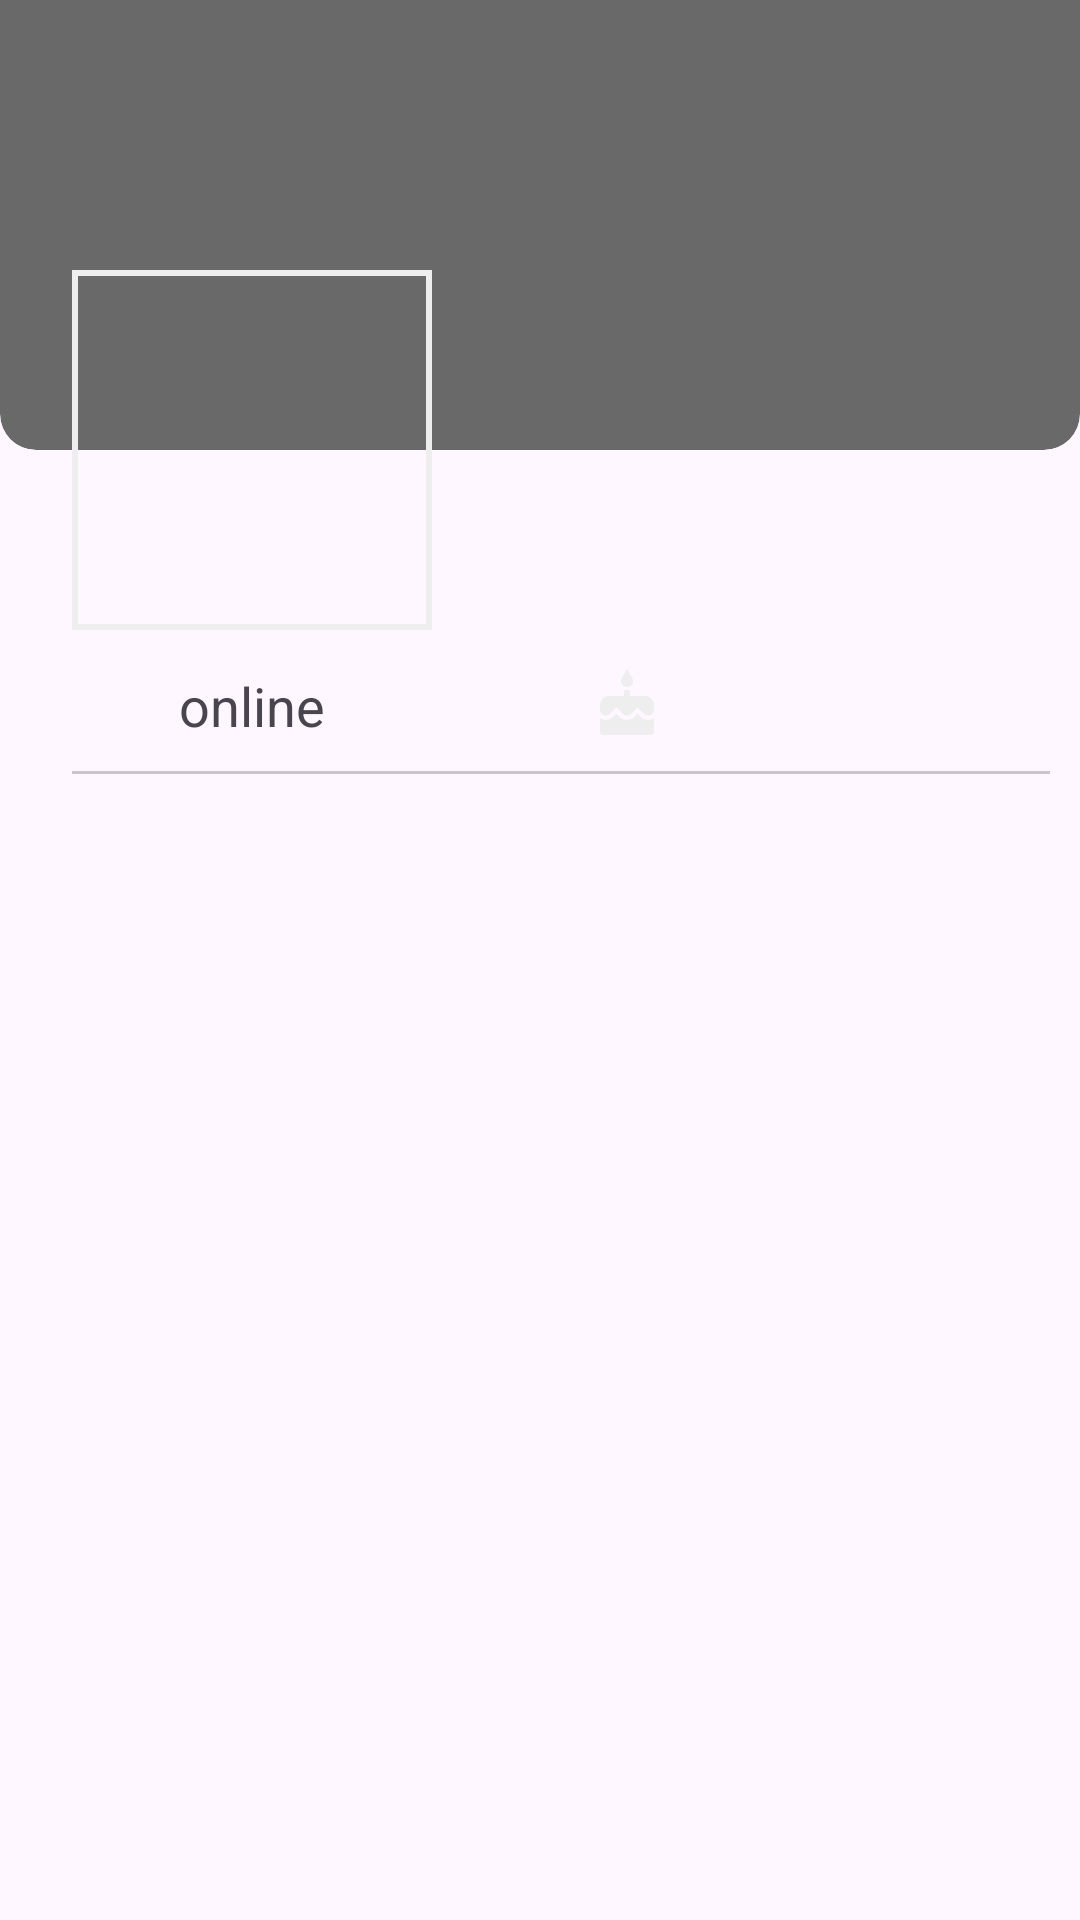

The Android layout XML behind this screen, and the referenced resources:
<!-- AndroidManifest.xml: application theme Theme.MyChat -->
<!-- res/layout/fragment_profile_preview.xml -->
<?xml version="1.0" encoding="utf-8"?>
<ScrollView xmlns:android="http://schemas.android.com/apk/res/android"
    xmlns:app="http://schemas.android.com/apk/res-auto"
    xmlns:tools="http://schemas.android.com/tools"
    android:fillViewport="false"
    android:scrollbars="none"
    android:layout_width="match_parent"
    android:layout_height="match_parent">

    <androidx.constraintlayout.widget.ConstraintLayout
        android:layout_width="match_parent"
        android:layout_height="match_parent">

        <com.google.android.material.card.MaterialCardView
            android:id="@+id/image_view_wallpaper"
            style="@style/Widget.Material3.CardView.Filled"
            android:layout_width="0dp"
            android:layout_height="150dp"
            android:elevation="-1dp"
            app:cardBackgroundColor="#696969"
            app:cardElevation="-1dp"
            app:cardPreventCornerOverlap="false"
            app:layout_constraintLeft_toLeftOf="parent"
            app:layout_constraintRight_toRightOf="parent"
            app:layout_constraintTop_toTopOf="parent"
            app:shapeAppearanceOverlay="@style/ShapeAppearanceOverlay.Material3.Corner.Bottom">

            <ImageView
                android:id="@+id/wallpaper_image"
                android:layout_width="match_parent"
                android:layout_height="150dp"
                android:scaleType="centerCrop" />

            <com.google.android.material.button.MaterialButton
                android:id="@+id/button_transform_image_wallpaper"
                style="?attr/materialIconButtonStyle"
                android:layout_width="wrap_content"
                android:layout_height="wrap_content"
                android:layout_gravity="top|end"
                android:visibility="invisible"
                app:icon="@drawable/ic_crop"
                app:iconTint="@color/color_edit_image_button_icon_tint_night" />

        </com.google.android.material.card.MaterialCardView>

        <com.google.android.material.imageview.ShapeableImageView
            android:id="@+id/image_view_avatar"
            android:layout_width="120dp"
            android:layout_height="120dp"
            android:elevation="0dp"
            android:padding="1dp"
            android:scaleType="centerCrop"
            android:cropToPadding="true"
            app:layout_constraintBottom_toBottomOf="@+id/image_view_wallpaper"
            app:layout_constraintEnd_toEndOf="parent"
            app:layout_constraintHorizontal_bias="0.1"
            app:layout_constraintStart_toStartOf="parent"
            app:layout_constraintTop_toBottomOf="@+id/image_view_wallpaper"
            app:shapeAppearanceOverlay="@style/ShapeAppearance.ImageView.Rounded"
            app:strokeColor="@color/color_avatar_stroke_night"
            app:strokeWidth="2dp">


        </com.google.android.material.imageview.ShapeableImageView>

        <TextView
            android:id="@+id/text_view_username"
            android:layout_width="0dp"
            android:layout_height="0dp"
            android:elevation="0dp"
            android:gravity="bottom|end"
            android:paddingHorizontal="10dp"
            android:textColor="#A4A4A4"
            android:textSize="18sp"
            android:textStyle="bold"
            app:layout_constraintBottom_toBottomOf="@+id/image_view_wallpaper"
            app:layout_constraintEnd_toEndOf="parent"
            app:layout_constraintHorizontal_bias="1.0"
            app:layout_constraintStart_toStartOf="@+id/text_view_full_name"
            app:layout_constraintTop_toTopOf="@+id/image_view_avatar"
            app:layout_constraintVertical_bias="0.0"
            tools:text="#vladkl04" />

        <TextView
            android:id="@+id/text_view_full_name"
            android:layout_width="0dp"
            android:layout_height="65dp"
            android:layout_marginHorizontal="10dp"
            android:elevation="0dp"
            android:gravity="center"
            android:textColor="@color/color_primary_container_night"
            android:textSize="22sp"
            android:textStyle="bold"
            app:layout_constraintBottom_toBottomOf="@+id/image_view_avatar"
            app:layout_constraintEnd_toEndOf="parent"
            app:layout_constraintHorizontal_bias="1.0"
            app:layout_constraintStart_toEndOf="@+id/image_view_avatar"
            app:layout_constraintTop_toBottomOf="@+id/text_view_username"
            app:layout_constraintVertical_bias="0.0"
            tools:text="Vladyslav Klymiuk" />

        <TextView
            android:id="@+id/text_view_birthday"
            android:layout_width="100dp"
            android:layout_height="24dp"
            android:layout_marginTop="8dp"
            android:elevation="0dp"
            android:gravity="center"
            android:textSize="18sp"
            app:drawableStartCompat="@drawable/ic_cake"
            app:layout_constraintEnd_toEndOf="@+id/text_view_full_name"
            app:layout_constraintStart_toEndOf="@+id/text_view_online"
            app:layout_constraintTop_toBottomOf="@+id/text_view_full_name"
            tools:text="03/10/2004" />

        <TextView
            android:id="@+id/text_view_online"
            android:layout_width="0dp"
            android:layout_height="24dp"
            android:elevation="0dp"
            android:gravity="center"
            android:text="online"
            android:textSize="18sp"
            app:layout_constraintBottom_toTopOf="@+id/divider"
            app:layout_constraintEnd_toEndOf="@+id/image_view_avatar"
            app:layout_constraintStart_toStartOf="@+id/image_view_avatar"
            app:layout_constraintTop_toTopOf="@+id/text_view_birthday"
            app:layout_constraintVertical_bias="0.0" />

        <com.google.android.material.divider.MaterialDivider
            android:id="@+id/divider"
            android:layout_width="0dp"
            android:layout_height="wrap_content"
            android:layout_marginTop="10dp"
            app:layout_constraintEnd_toEndOf="@+id/text_view_about_me"
            app:layout_constraintStart_toStartOf="@+id/text_view_online"
            app:layout_constraintTop_toBottomOf="@+id/text_view_birthday" />

        <TextView
            android:id="@+id/text_view_about_me"
            android:layout_width="0dp"
            android:layout_height="wrap_content"
            android:textColor="@color/non_clickable_color_text_night"
            app:layout_constraintBottom_toBottomOf="parent"
            app:layout_constraintEnd_toEndOf="@+id/text_view_full_name"
            app:layout_constraintStart_toStartOf="@+id/text_view_online"
            app:layout_constraintTop_toBottomOf="@+id/divider"
            app:layout_constraintVertical_bias="0.02"
            tools:text="It is a long established fact that a reader will be distracted by the readable content of a page when looking at its layout. The point of using Lorem Ipsum is that it has a more-or-less normal distribution of letters, as opposed to using 'Content here, content here', making it look " />


    </androidx.constraintlayout.widget.ConstraintLayout>

</ScrollView>
<!-- resources referenced by this layout -->
<resources>
  <color name="color_avatar_stroke_night">#EEEEEE</color>
  <color name="color_edit_image_button_icon_tint_night">#EEEEEE</color>
  <color name="color_primary_container_night">#EEEEEE</color>
  <color name="non_clickable_color_text_night">#646464</color>
  <!-- drawable ic_cake (drawable) -->
  <vector xmlns:android="http://schemas.android.com/apk/res/android" android:height="24dp" android:tint="#EEEEEE" android:viewportHeight="24" android:viewportWidth="24" android:width="24dp">
        
      <path android:fillColor="@android:color/white" android:pathData="M12,6c1.11,0 2,-0.9 2,-2 0,-0.38 -0.1,-0.73 -0.29,-1.03L12,0l-1.71,2.97c-0.19,0.3 -0.29,0.65 -0.29,1.03 0,1.1 0.9,2 2,2zM16.6,15.99l-1.07,-1.07 -1.08,1.07c-1.3,1.3 -3.58,1.31 -4.89,0l-1.07,-1.07 -1.09,1.07C6.75,16.64 5.88,17 4.96,17c-0.73,0 -1.4,-0.23 -1.96,-0.61L3,21c0,0.55 0.45,1 1,1h16c0.55,0 1,-0.45 1,-1v-4.61c-0.56,0.38 -1.23,0.61 -1.96,0.61 -0.92,0 -1.79,-0.36 -2.44,-1.01zM18,9h-5L13,7h-2v2L6,9c-1.66,0 -3,1.34 -3,3v1.54c0,1.08 0.88,1.96 1.96,1.96 0.52,0 1.02,-0.2 1.38,-0.57l2.14,-2.13 2.13,2.13c0.74,0.74 2.03,0.74 2.77,0l2.14,-2.13 2.13,2.13c0.37,0.37 0.86,0.57 1.38,0.57 1.08,0 1.96,-0.88 1.96,-1.96L20.99,12C21,10.34 19.66,9 18,9z"/>
      
  </vector>
  <style name="ShapeAppearance.ImageView.Rounded" parent="Theme.MaterialComponents.Light.DarkActionBar">
          <item name="cornerSize">50%</item>
          <item name="cornerFamily">rounded</item>
      </style>
  <style name="Theme.MyChat" parent="Base.Theme.MyChat" />
  <style name="Base.Theme.MyChat" parent="Theme.Material3.DayNight.NoActionBar">
  
      </style>
</resources>
